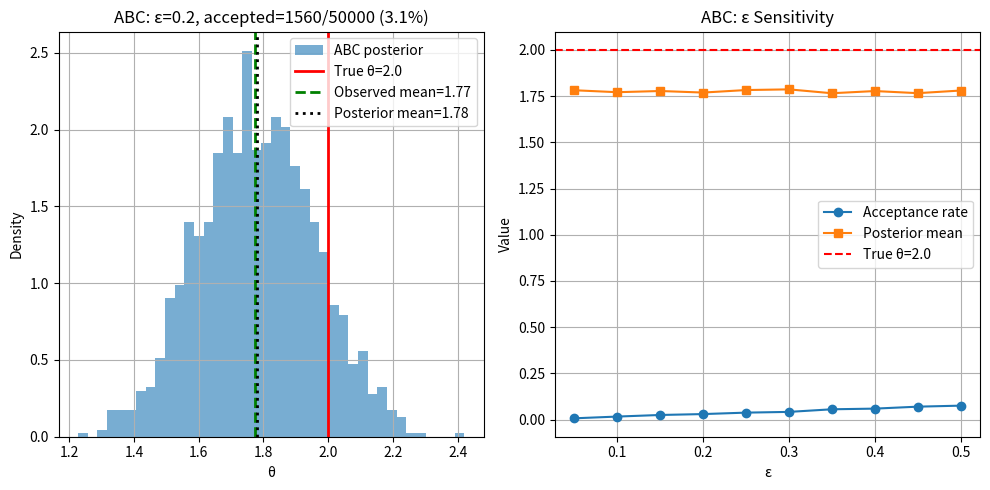

Reproduce this figure in Python. (Note: this script raises an exception after producing the figure.)
#!/usr/bin/env python3
"""03.38 ABC: Approximate Bayesian Computation for a simple model."""
import numpy as np
import matplotlib.pyplot as plt

np.random.seed(42)

# True parameter
theta_true = 2.0

def simulate(theta):
    """Simulate from model: X ~ N(θ, 1), n=50"""
    return np.random.normal(theta, 1, 50)

# Observed data
x_obs = simulate(theta_true)
obs_stat = np.mean(x_obs)

# Rejection ABC
n_sims = 50000
accepted = []
eps = 0.2

for i in range(n_sims):
    theta_star = np.random.uniform(-5, 8)
    x_star = simulate(theta_star)
    sim_stat = np.mean(x_star)
    if np.abs(sim_stat - obs_stat) <= eps:
        accepted.append(theta_star)

accepted = np.array(accepted)

# ABC posterior
theta_grid = np.linspace(-2, 5, 200)
prior = np.ones_like(theta_grid) / 7  # Uniform(-5, 8)

plt.figure(figsize=(10, 5))
plt.subplot(121)
plt.hist(accepted, bins=40, density=True, alpha=0.6, label="ABC posterior")
plt.axvline(theta_true, color='r', lw=2, label=f"True θ={theta_true}")
plt.axvline(obs_stat, color='g', ls='--', lw=2, label=f"Observed mean={obs_stat:.2f}")
plt.axvline(np.mean(accepted), color='k', ls=':', lw=2, label=f"Posterior mean={np.mean(accepted):.2f}")
plt.xlabel("θ")
plt.ylabel("Density")
plt.title(f"ABC: ε={eps}, accepted={len(accepted)}/{n_sims} ({100*len(accepted)/n_sims:.1f}%)")
plt.legend()
plt.grid(True)

# ε sensitivity
eps_grid = np.linspace(0.05, 0.5, 10)
accept_rates = []
posterior_means = []
for e in eps_grid:
    acc = []
    for i in range(10000):
        theta = np.random.uniform(-5, 8)
        sim = simulate(theta)
        if np.abs(np.mean(sim) - obs_stat) <= e:
            acc.append(theta)
    accept_rates.append(len(acc)/10000)
    posterior_means.append(np.mean(acc) if acc else 0)

plt.subplot(122)
plt.plot(eps_grid, accept_rates, 'o-', label="Acceptance rate")
plt.plot(eps_grid, posterior_means, 's-', label="Posterior mean")
plt.axhline(theta_true, color='r', ls='--', label=f"True θ={theta_true}")
plt.xlabel("ε")
plt.ylabel("Value")
plt.title("ABC: ε Sensitivity")
plt.legend()
plt.grid(True)
plt.tight_layout()
plt.savefig("../../assets/phase03/38-abc.png")
plt.close()

print(f"ABC posterior mean: {np.mean(accepted):.3f}")
print(f"True parameter: {theta_true}")
print(f"Data sample mean: {obs_stat:.3f}")
